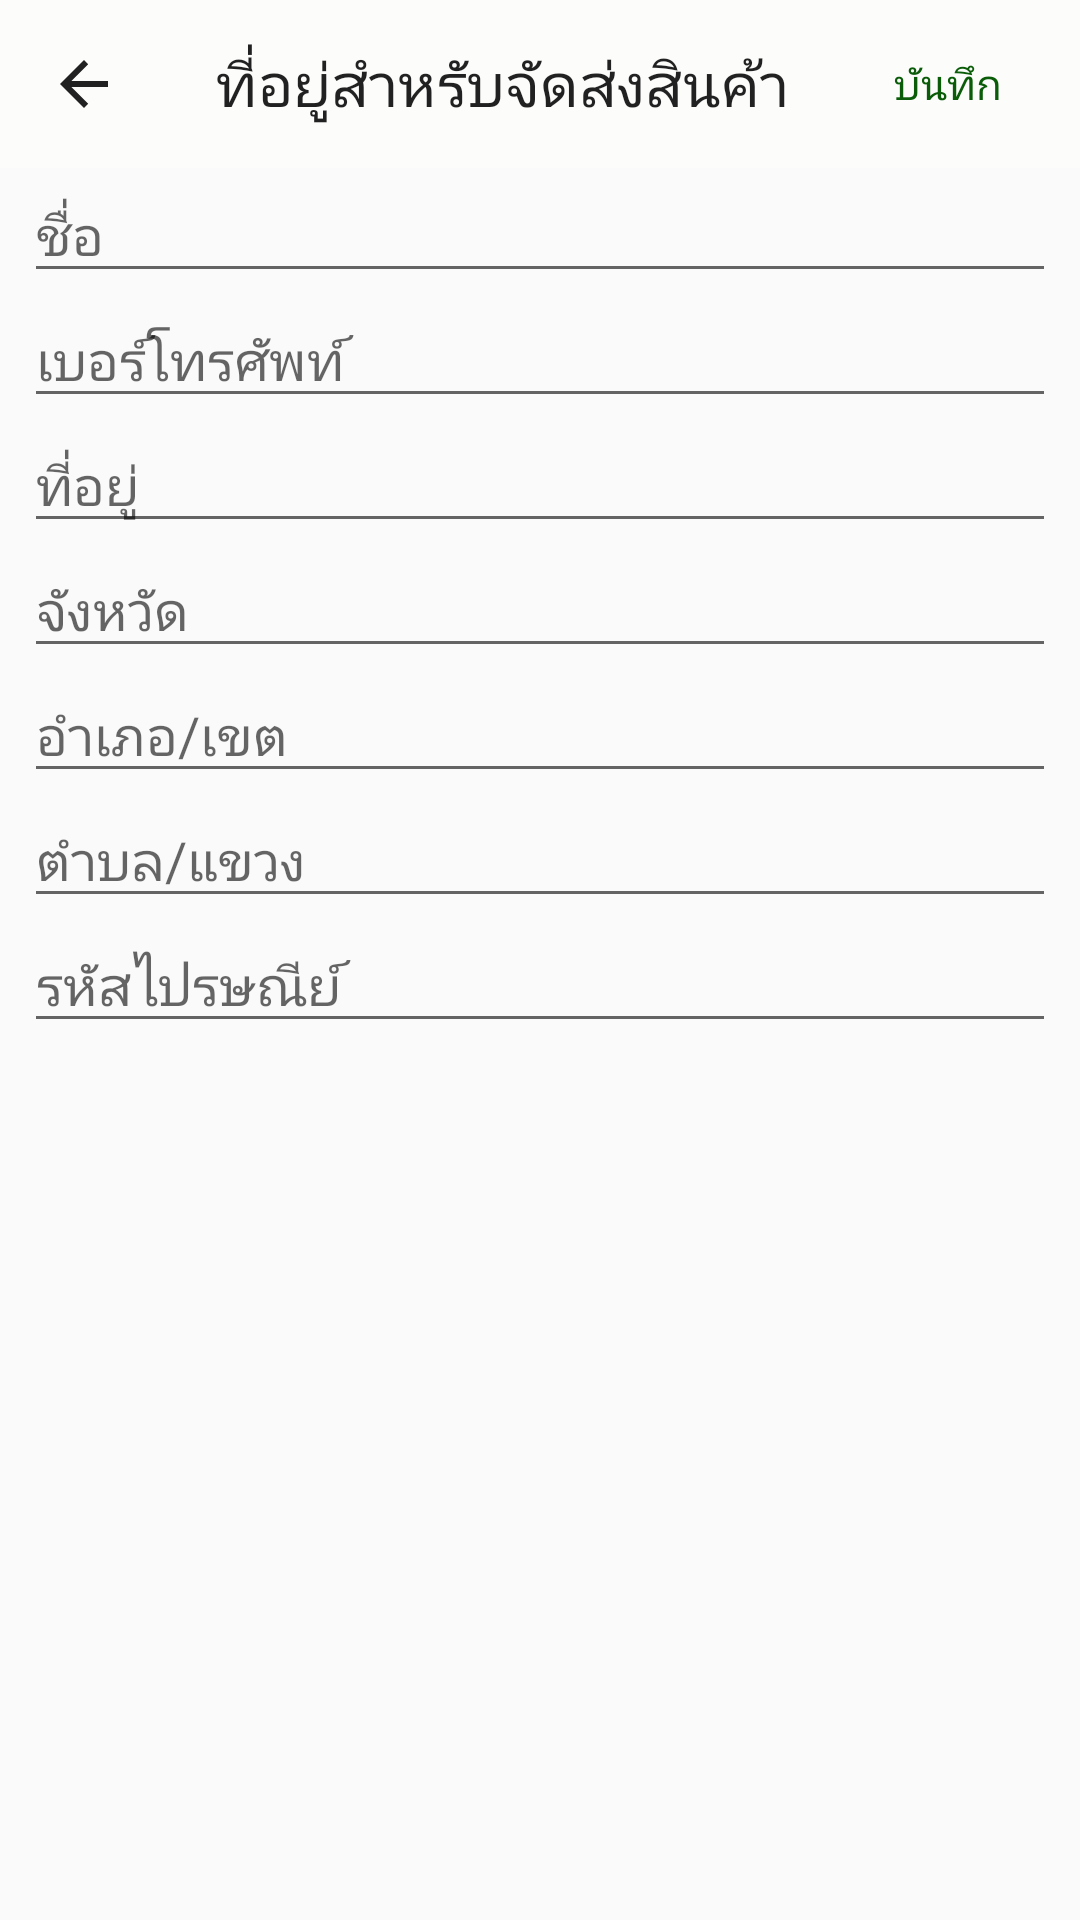

Android layout source for this screen:
<!-- AndroidManifest.xml: application theme AppTheme -->
<!-- res/layout/activity_address.xml -->
<?xml version="1.0" encoding="utf-8"?>
<androidx.constraintlayout.widget.ConstraintLayout xmlns:android="http://schemas.android.com/apk/res/android"
    xmlns:app="http://schemas.android.com/apk/res-auto"
    xmlns:tools="http://schemas.android.com/tools"
    android:layout_width="match_parent"
    android:layout_height="match_parent"
    tools:context=".Activity.ActivityAddress">

    <androidx.appcompat.widget.Toolbar
        android:id="@+id/toolbarAddress"
        android:layout_width="match_parent"
        android:layout_height="56dp"
        android:background="@color/with"
        android:minHeight="?attr/actionBarSize"
        android:theme="?attr/actionBarTheme"
        app:layout_constraintEnd_toEndOf="parent"
        app:layout_constraintStart_toStartOf="parent"
        app:layout_constraintTop_toTopOf="parent"
        app:navigationIcon="?attr/homeAsUpIndicator"
        app:title="@string/txt_myAddress" />

    <Button
        android:id="@+id/btnSaveaddress"
        style="@style/Widget.AppCompat.Button.Borderless"
        android:layout_width="wrap_content"
        android:layout_height="56dp"
        android:background="@color/with"
        android:text="@string/txt_save"
        android:textColor="@color/colorBtnRegis"
        app:layout_constraintEnd_toEndOf="@+id/toolbarAddress"
        app:layout_constraintTop_toTopOf="parent" />

    <LinearLayout
        android:layout_width="0dp"
        android:layout_height="0dp"
        android:layout_marginStart="8dp"
        android:layout_marginEnd="8dp"
        android:layout_marginBottom="8dp"
        android:orientation="vertical"
        app:layout_constraintBottom_toBottomOf="parent"
        app:layout_constraintEnd_toEndOf="parent"
        app:layout_constraintStart_toStartOf="parent"
        app:layout_constraintTop_toBottomOf="@+id/toolbarAddress">

        <EditText
            android:id="@+id/edtName"
            android:layout_width="match_parent"
            android:layout_height="wrap_content"
            android:editable="true"
            android:ems="10"
            android:hint="@string/txt_name"
            android:inputType="textPersonName" />

        <EditText
            android:id="@+id/edtPhone"
            android:layout_width="match_parent"
            android:layout_height="wrap_content"
            android:ems="10"
            android:hint="@string/txt_phone"
            android:inputType="phone" />

        <EditText
            android:id="@+id/edtAddress"
            android:layout_width="match_parent"
            android:layout_height="wrap_content"
            android:ems="10"
            android:hint="@string/txt_address"
            android:inputType="textPostalAddress" />

        <EditText
            android:id="@+id/edtProvince"
            android:layout_width="match_parent"
            android:layout_height="wrap_content"
            android:ems="10"
            android:hint="@string/txt_provinc"
            android:inputType="textPostalAddress" />

        <EditText
            android:id="@+id/edtDistrict"
            android:layout_width="match_parent"
            android:layout_height="wrap_content"
            android:ems="10"
            android:hint="@string/txt_distric"
            android:inputType="textPostalAddress" />

        <EditText
            android:id="@+id/edtSubdistrict"
            android:layout_width="match_parent"
            android:layout_height="wrap_content"
            android:ems="10"
            android:hint="@string/txt_subDistric"
            android:inputType="textPostalAddress" />

        <EditText
            android:id="@+id/edtZipcode"
            android:layout_width="match_parent"
            android:layout_height="wrap_content"
            android:ems="10"
            android:hint="@string/txt_zipcode"
            android:inputType="number" />
    </LinearLayout>
</androidx.constraintlayout.widget.ConstraintLayout>
<!-- resources referenced by this layout -->
<resources>
  <color name="colorBtnRegis">#0B5C08</color>
  <color name="with">#FCFCFB</color>
  <string name="txt_address">ที่อยู่</string>
  <string name="txt_distric">อำเภอ/เขต</string>
  <string name="txt_myAddress">ที่อยู่สำหรับจัดส่งสินค้า</string>
  <string name="txt_name">ชื่อ</string>
  <string name="txt_phone">เบอร์โทรศัพท์</string>
  <string name="txt_provinc">จังหวัด</string>
  <string name="txt_save">บันทึก</string>
  <string name="txt_subDistric">ตำบล/แขวง</string>
  <string name="txt_zipcode">รหัสไปรษณีย์</string>
  <style name="AppTheme" parent="Theme.AppCompat.Light.NoActionBar">
          
          <item name="colorPrimary">@android:color/holo_green_light</item>
          <item name="colorPrimaryDark">@android:color/holo_green_light</item>
          <item name="colorAccent">@color/colorAccent</item>
      </style>
  <color name="colorAccent">#03DAC5</color>
</resources>
